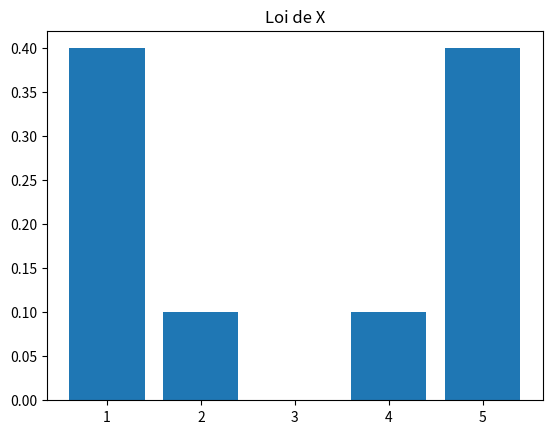
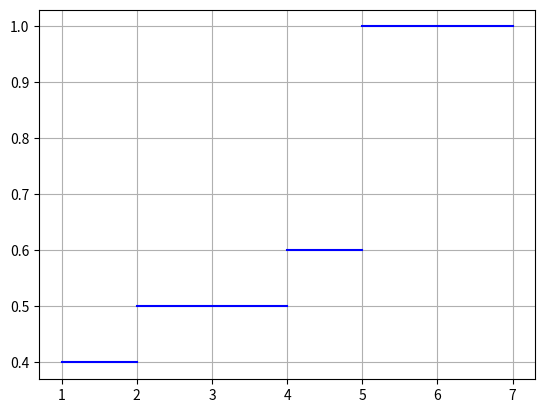
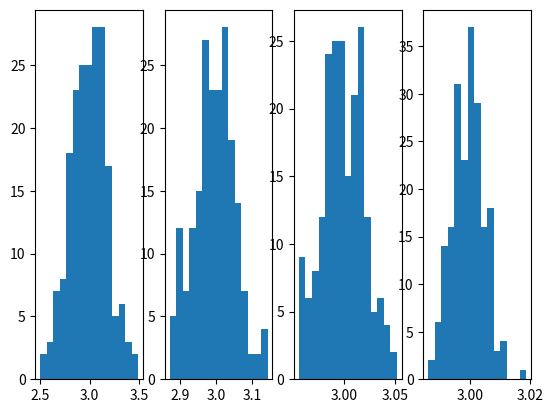

The matplotlib source for these figures, in order:
import numpy as np
import matplotlib.pyplot as plt

loi_x=np.zeros((2,4))
loi_x[0]=[1,2,4,5]
for i in range(len(loi_x[1])):
    loi_x[1][i]=(1/10)*(3-loi_x[0][i])**2
print("loi_x :",loi_x)
plt.bar(loi_x[0],loi_x[1])
plt.title('Loi de X')
plt.show()
loi_x_cum=loi_x.copy()
loi_x_cum[1]=[np.sum(loi_x[1][:i+1])for i in range(len(loi_x[1]))]
fct_rep=np.insert(loi_x_cum,0,[-1,0],axis=1)
fct_rep=np.insert(loi_x_cum,len(loi_x_cum[0]),[7,1],axis=1)
print("loi_x_cum :",loi_x_cum)
print("fct_rep :",fct_rep)

for i in range(len(fct_rep[0])-1):
    plt.plot([fct_rep[0][i],fct_rep[0][i+1]],[fct_rep[1][i],fct_rep[1][i]],'b')
plt.grid()
plt.show()

#Espérance
def esperance_v1(loi):
    esp=0
    for i in range(len(loi[0])):
        esp+=loi[0][i]*loi[1][i]
    return esp

def esperance_v2(loi):
    return np.sum(loi_x[0]*loi_x[1])

print("esperance : ",esperance_v1(loi_x),esperance_v2(loi_x))

#Variance

def variance_v1(loi):
    var=0
    esp=esperance_v1(loi)
    for i in range(len(loi[0])):
        var+=(loi_x[0][i]-esp)**2*loi_x[1][i]
    return var

def variance_v2(loi):
    var=0
    esp=esperance_v1(loi)
    for i in range(len(loi[0])):
        var+=(loi_x[0][i])**2*loi_x[1][i]
    return var-esp**2

print(variance_v1(loi_x),variance_v2(loi_x))

#Simulation loi X

def simulation(loi,n):
    loi_cum=loi.copy()
    loi_cum[1]=np.cumsum(loi_cum[1])
    U=np.random.rand(n)
    res=[]
    for u in U:
        i=0
        while loi_cum[1][i]<u:  
            i=i+1
        res.append(loi_cum[0][i])
    return np.array(res)

vect_x=simulation(loi_x,1000)
print("moyenne_simu : ",np.mean(vect_x))

#Répartition moyenne sur grand nombre d'échantillons
def compar_repart_moy(loi,vect_n,nb_ech):
    fig,axs=plt.subplots(1,len(vect_n))
    vect_moyenne=np.zeros((len(vect_n),nb_ech))
    for i in range(len(vect_n)):
        for j in range(nb_ech):
            vect_moyenne[i][j]=np.mean(simulation(loi,vect_n[i]))
        axs[i].hist(vect_moyenne[i],bins=15)
    plt.show()

compar_repart_moy(loi_x,[100,1000,10000,100000],200)
